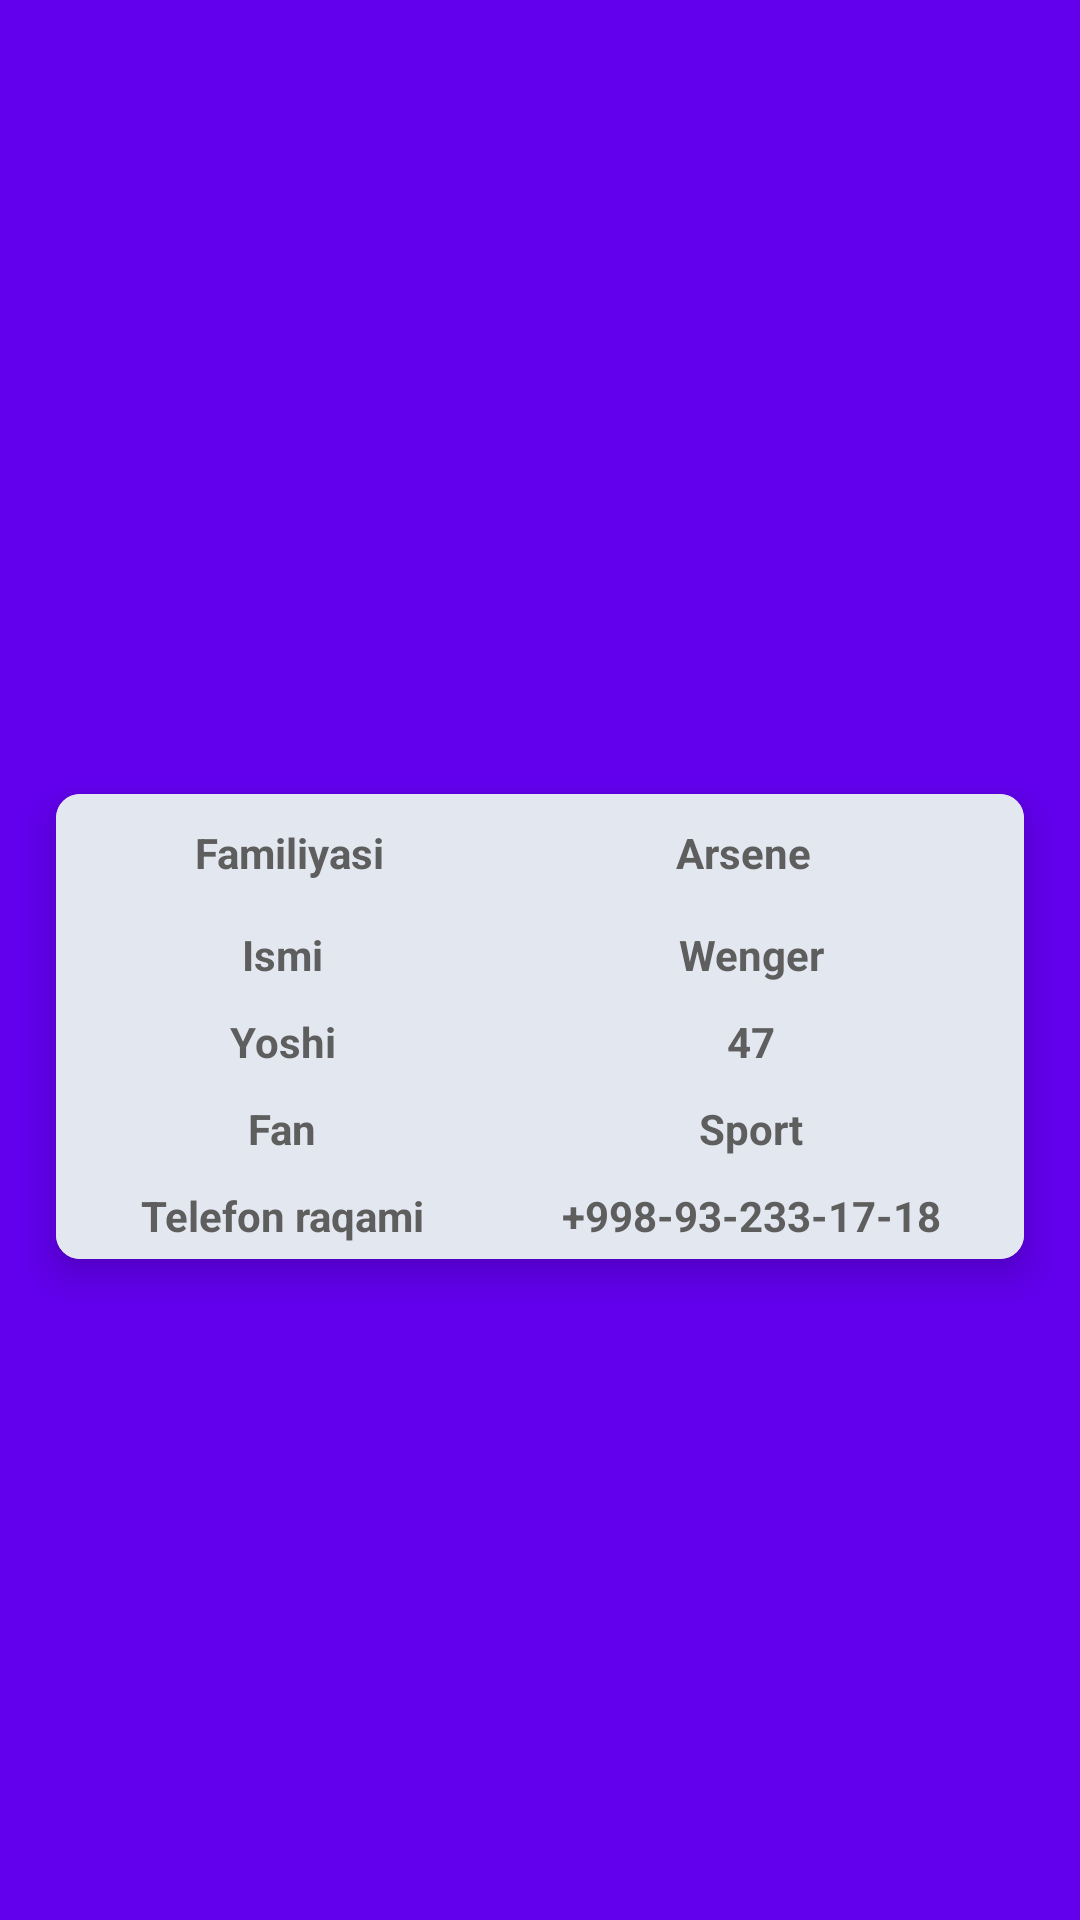

The Android layout XML behind this screen, and the referenced resources:
<!-- AndroidManifest.xml: application theme Theme._12schoolAdminPanel -->
<!-- res/layout/activity_teacher_info.xml -->
<?xml version="1.0" encoding="utf-8"?>
<androidx.constraintlayout.widget.ConstraintLayout xmlns:android="http://schemas.android.com/apk/res/android"
    xmlns:app="http://schemas.android.com/apk/res-auto"
    xmlns:tools="http://schemas.android.com/tools"
    android:layout_width="match_parent"
    android:layout_height="match_parent"
    android:background="@color/colorPrimary"
    tools:context=".activity.TeacherInfo">



    <ImageView
        android:id="@+id/techInfoImg"
        android:layout_width="0dp"
        android:scaleType="centerCrop"
        android:layout_height="250dp"
        app:layout_constraintEnd_toEndOf="parent"
        app:layout_constraintStart_toStartOf="parent"
        app:layout_constraintTop_toTopOf="parent"
        tools:srcCompat="@tools:sample/avatars" />

    <ScrollView
        android:layout_width="0dp"
        android:layout_height="0dp"
        app:layout_constraintBottom_toBottomOf="parent"
        app:layout_constraintEnd_toEndOf="parent"
        app:layout_constraintStart_toStartOf="parent"
        app:layout_constraintTop_toBottomOf="@+id/techInfoImg">

        <androidx.constraintlayout.widget.ConstraintLayout
            android:layout_width="match_parent"
            android:layout_height="wrap_content">

            <androidx.cardview.widget.CardView
                android:layout_width="match_parent"
                android:layout_height="wrap_content"
                android:layout_marginStart="8dp"
                android:layout_marginEnd="8dp"
                app:cardBackgroundColor="@color/white"
                app:cardCornerRadius="8dp"
                app:cardElevation="8dp"
                app:cardUseCompatPadding="true"
                app:layout_constraintEnd_toEndOf="parent"
                app:layout_constraintHorizontal_bias="0.5"
                app:layout_constraintStart_toStartOf="parent"
                app:layout_constraintTop_toTopOf="parent">


                <androidx.constraintlayout.widget.ConstraintLayout
                    android:layout_width="match_parent"
                    android:layout_height="match_parent">


                    <TableLayout
                        android:id="@+id/itm_tab"
                        android:layout_width="match_parent"
                        android:layout_height="match_parent"


                        android:stretchColumns="*"
                        app:layout_constraintBottom_toBottomOf="parent"
                        app:layout_constraintEnd_toEndOf="parent"
                        app:layout_constraintHorizontal_bias="0.5"
                        app:layout_constraintStart_toStartOf="parent"
                        app:layout_constraintTop_toTopOf="parent"
                        app:layout_constraintVertical_bias="0.5">


                        <TableRow
                            android:background="@color/silver"
                            android:padding="10dp">

                            <TextView
                                android:layout_width="wrap_content"
                                android:layout_height="wrap_content"
                                android:layout_weight="1"
                                android:text="Familiyasi"
                                android:textAlignment="center"
                                android:textColor="@color/subtext"
                                android:textStyle="bold" />

                            <TextView
                                android:id="@+id/techSur"
                                android:layout_width="wrap_content"
                                android:layout_height="wrap_content"
                                android:layout_weight="1"
                                android:text="Arsene"
                                android:textAlignment="center"
                                android:textColor="@color/subtext"
                                android:textStyle="bold" />


                        </TableRow>

                        <TableRow
                            android:background="@color/silver"
                            android:padding="5dp">

                            <TextView
                                android:layout_width="wrap_content"
                                android:layout_height="wrap_content"
                                android:layout_weight="1"
                                android:text="Ismi"
                                android:textAlignment="center"
                                android:textColor="@color/subtext"
                                android:textStyle="bold" />

                            <TextView
                                android:id="@+id/techName"
                                android:layout_width="wrap_content"
                                android:layout_height="wrap_content"
                                android:layout_weight="1"
                                android:text="Wenger"
                                android:textAlignment="center"
                                android:textColor="@color/subtext"
                                android:textStyle="bold" />


                        </TableRow>

                        <TableRow
                            android:background="@color/silver"
                            android:padding="5dp">

                            <TextView
                                android:layout_width="wrap_content"
                                android:layout_height="wrap_content"
                                android:layout_weight="1"
                                android:text="Yoshi"
                                android:textAlignment="center"
                                android:textColor="@color/subtext"
                                android:textStyle="bold" />

                            <TextView
                                android:id="@+id/techAge"
                                android:layout_width="wrap_content"
                                android:layout_height="wrap_content"
                                android:layout_weight="1"
                                android:text="47"
                                android:textAlignment="center"
                                android:textColor="@color/subtext"
                                android:textStyle="bold" />
                        </TableRow>

                        <TableRow
                            android:background="@color/silver"
                            android:padding="5dp">

                            <TextView
                                android:layout_width="wrap_content"
                                android:layout_height="wrap_content"
                                android:layout_weight="1"
                                android:text="Fan"
                                android:textAlignment="center"
                                android:textColor="@color/subtext"
                                android:textStyle="bold" />

                            <TextView
                                android:id="@+id/techFan"
                                android:layout_width="wrap_content"
                                android:layout_height="wrap_content"
                                android:layout_weight="1"
                                android:text="Sport"
                                android:textAlignment="center"
                                android:textColor="@color/subtext"
                                android:textStyle="bold" />


                        </TableRow>

                        <TableRow
                            android:background="@color/silver"
                            android:padding="5dp">

                            <TextView
                                android:layout_width="wrap_content"
                                android:layout_height="wrap_content"
                                android:layout_weight="1"
                                android:text="Telefon raqami"
                                android:textAlignment="center"
                                android:textColor="@color/subtext"
                                android:textStyle="bold" />

                            <TextView
                                android:id="@+id/techPhone"
                                android:layout_width="wrap_content"
                                android:layout_height="wrap_content"
                                android:layout_weight="1"
                                android:text="+998-93-233-17-18"
                                android:textAlignment="center"
                                android:textColor="@color/subtext"
                                android:textStyle="bold" />


                        </TableRow>


                    </TableLayout>

                </androidx.constraintlayout.widget.ConstraintLayout>


            </androidx.cardview.widget.CardView>
        </androidx.constraintlayout.widget.ConstraintLayout>
    </ScrollView>

</androidx.constraintlayout.widget.ConstraintLayout>
<!-- resources referenced by this layout -->
<resources>
  <color name="silver">#E3E8F0</color>
  <color name="subtext">#5F5E5E</color>
  <color name="white">#FFFFFFFF</color>
  <style name="Theme._12schoolAdminPanel" parent="Base.Theme._12schoolAdminPanel" />
  <style name="Base.Theme._12schoolAdminPanel" parent="Theme.Material3.DayNight.NoActionBar">
          
          
          <item name="android:statusBarColor">@color/black</item>
  
  
  
      </style>
  <color name="black">#FF000000</color>
  <!-- not gathered from this repository: default colours our renderer supplied (Android Studio template values) -->
  <color name="colorPrimary">#FF6200EE</color>
</resources>
